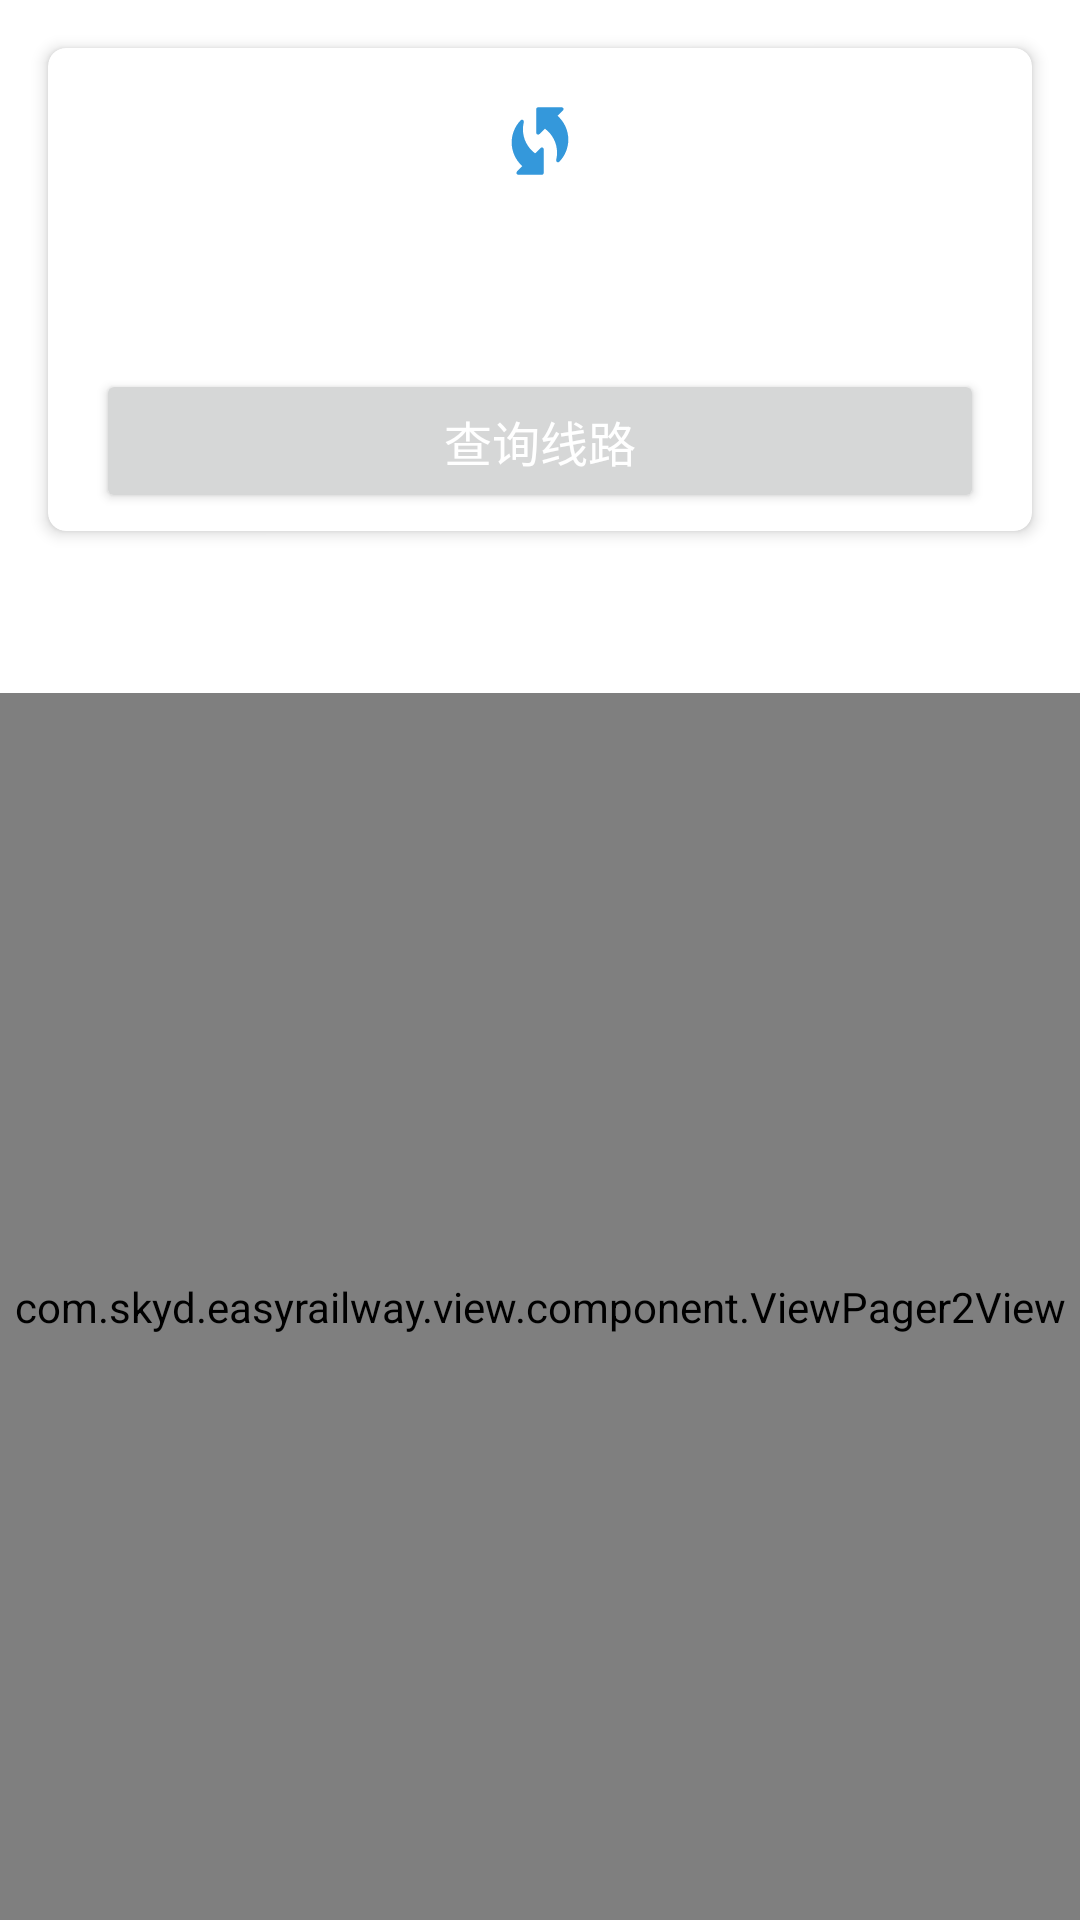

The Android layout XML behind this screen, and the referenced resources:
<!-- AndroidManifest.xml: application theme Theme.铁路易行 -->
<!-- res/layout/activity_main.xml -->
<?xml version="1.0" encoding="utf-8"?>
<LinearLayout xmlns:android="http://schemas.android.com/apk/res/android"
    xmlns:app="http://schemas.android.com/apk/res-auto"
    xmlns:tools="http://schemas.android.com/tools"
    android:layout_width="match_parent"
    android:layout_height="match_parent"
    android:orientation="vertical"
    tools:context=".view.activity.MainActivity">

    <androidx.cardview.widget.CardView
        android:layout_width="match_parent"
        android:layout_height="wrap_content"
        android:layout_marginHorizontal="16dp"
        android:layout_marginTop="16dp"
        android:layout_marginBottom="6dp"
        app:cardCornerRadius="6dp"
        app:cardElevation="3dp">

        <androidx.constraintlayout.widget.ConstraintLayout
            android:layout_width="match_parent"
            android:layout_height="wrap_content"
            android:paddingTop="6dp">

            <TextView
                android:id="@+id/tv_main_activity_start_station"
                android:layout_width="0dp"
                android:layout_height="50dp"
                android:gravity="center"
                android:textColor="@color/black"
                android:textSize="22sp"
                android:textStyle="bold"
                app:layout_constraintEnd_toStartOf="@id/iv_main_activity_swap"
                app:layout_constraintStart_toStartOf="parent"
                app:layout_constraintTop_toTopOf="parent"
                tools:text="重庆西" />

            <ImageView
                android:id="@+id/iv_main_activity_swap"
                android:layout_width="50dp"
                android:layout_height="50dp"
                android:paddingHorizontal="10dp"
                android:src="@drawable/ic_wifi_protected_setup_main_color_2_24"
                app:layout_constraintEnd_toStartOf="@id/tv_main_activity_destination_station"
                app:layout_constraintStart_toEndOf="@id/tv_main_activity_start_station"
                app:layout_constraintTop_toTopOf="parent" />

            <TextView
                android:id="@+id/tv_main_activity_destination_station"
                android:layout_width="0dp"
                android:layout_height="50dp"
                android:gravity="center"
                android:textColor="@color/black"
                android:textSize="22sp"
                android:textStyle="bold"
                app:layout_constraintEnd_toEndOf="parent"
                app:layout_constraintStart_toEndOf="@id/iv_main_activity_swap"
                app:layout_constraintTop_toTopOf="parent"
                tools:text="济南西" />

            <TextView
                android:id="@+id/tv_main_activity_date"
                android:layout_width="match_parent"
                android:layout_height="wrap_content"
                android:paddingHorizontal="16dp"
                android:paddingVertical="12dp"
                android:textColor="@color/black"
                android:textSize="20sp"
                app:layout_constraintStart_toStartOf="parent"
                app:layout_constraintTop_toBottomOf="@id/tv_main_activity_start_station"
                tools:text="2021年10月1日" />

            <Button
                android:id="@+id/btn_main_activity_search_route"
                android:layout_width="match_parent"
                android:layout_height="wrap_content"
                android:layout_marginHorizontal="16dp"
                android:layout_marginBottom="6dp"
                android:paddingVertical="10dp"
                android:text="@string/search_route"
                android:textColor="@color/white"
                android:textSize="16sp"
                app:layout_constraintBottom_toBottomOf="parent"
                app:layout_constraintTop_toBottomOf="@id/tv_main_activity_date" />
        </androidx.constraintlayout.widget.ConstraintLayout>
    </androidx.cardview.widget.CardView>

    <com.google.android.material.tabs.TabLayout
        android:id="@+id/tl_main_activity"
        android:layout_width="match_parent"
        android:layout_height="wrap_content" />

    <com.skyd.easyrailway.view.component.ViewPager2View
        android:id="@+id/vp2_main_activity"
        android:layout_width="match_parent"
        android:layout_height="match_parent" />

</LinearLayout>
<!-- resources referenced by this layout -->
<resources>
  <color name="black">#FF000000</color>
  <color name="white">#FFFFFFFF</color>
  <!-- drawable ic_wifi_protected_setup_main_color_2_24 (drawable) -->
  <vector xmlns:android="http://schemas.android.com/apk/res/android"
      android:width="24dp"
      android:height="24dp"
      android:viewportWidth="24"
      android:viewportHeight="24">
      <path
          android:fillColor="@color/main_color_2"
          android:pathData="M16.7,5.3l1.44,-1.44c0.32,-0.32 0.09,-0.85 -0.35,-0.85H11.5c-0.28,0 -0.5,0.22 -0.5,0.5V9.8c0,0.45 0.54,0.67 0.85,0.35l1.45,-1.45c1.97,1.46 3.25,3.78 3.25,6.42c0,0.66 -0.08,1.31 -0.24,1.92c-0.12,0.5 0.48,0.86 0.84,0.49c1.48,-1.53 2.4,-3.61 2.4,-5.91C19.55,9.11 18.44,6.86 16.7,5.3z" />
      <path
          android:fillColor="@color/main_color_2"
          android:pathData="M12.15,13.86L10.7,15.3c-1.97,-1.46 -3.25,-3.78 -3.25,-6.42c0,-0.66 0.08,-1.31 0.24,-1.92c0.12,-0.5 -0.48,-0.86 -0.84,-0.49c-1.48,1.53 -2.4,3.61 -2.4,5.91c0,2.52 1.1,4.77 2.84,6.33l-1.44,1.44c-0.32,0.32 -0.09,0.85 0.35,0.85h6.29c0.28,0 0.5,-0.22 0.5,-0.5v-6.29C13,13.77 12.46,13.54 12.15,13.86z" />
  </vector>
  <string name="search_route">查询线路</string>
  <style name="Theme.铁路易行" parent="Theme.MaterialComponents.Light.NoActionBar">
          
          <item name="colorPrimary">@color/main_color_2</item>
          <item name="colorPrimaryVariant">@color/main_color_2</item>
          <item name="colorOnPrimary">@color/main_color_2</item>
          
          <item name="colorSecondary">@color/main_color</item>
          <item name="colorSecondaryVariant">@color/main_color</item>
          <item name="colorOnSecondary">@color/black</item>
          
          <item name="android:statusBarColor" tools:targetApi="l">?attr/colorPrimaryVariant</item>
          
      </style>
  <color name="main_color_2">#3498DB</color>
  <color name="main_color">#439FDD</color>
</resources>
